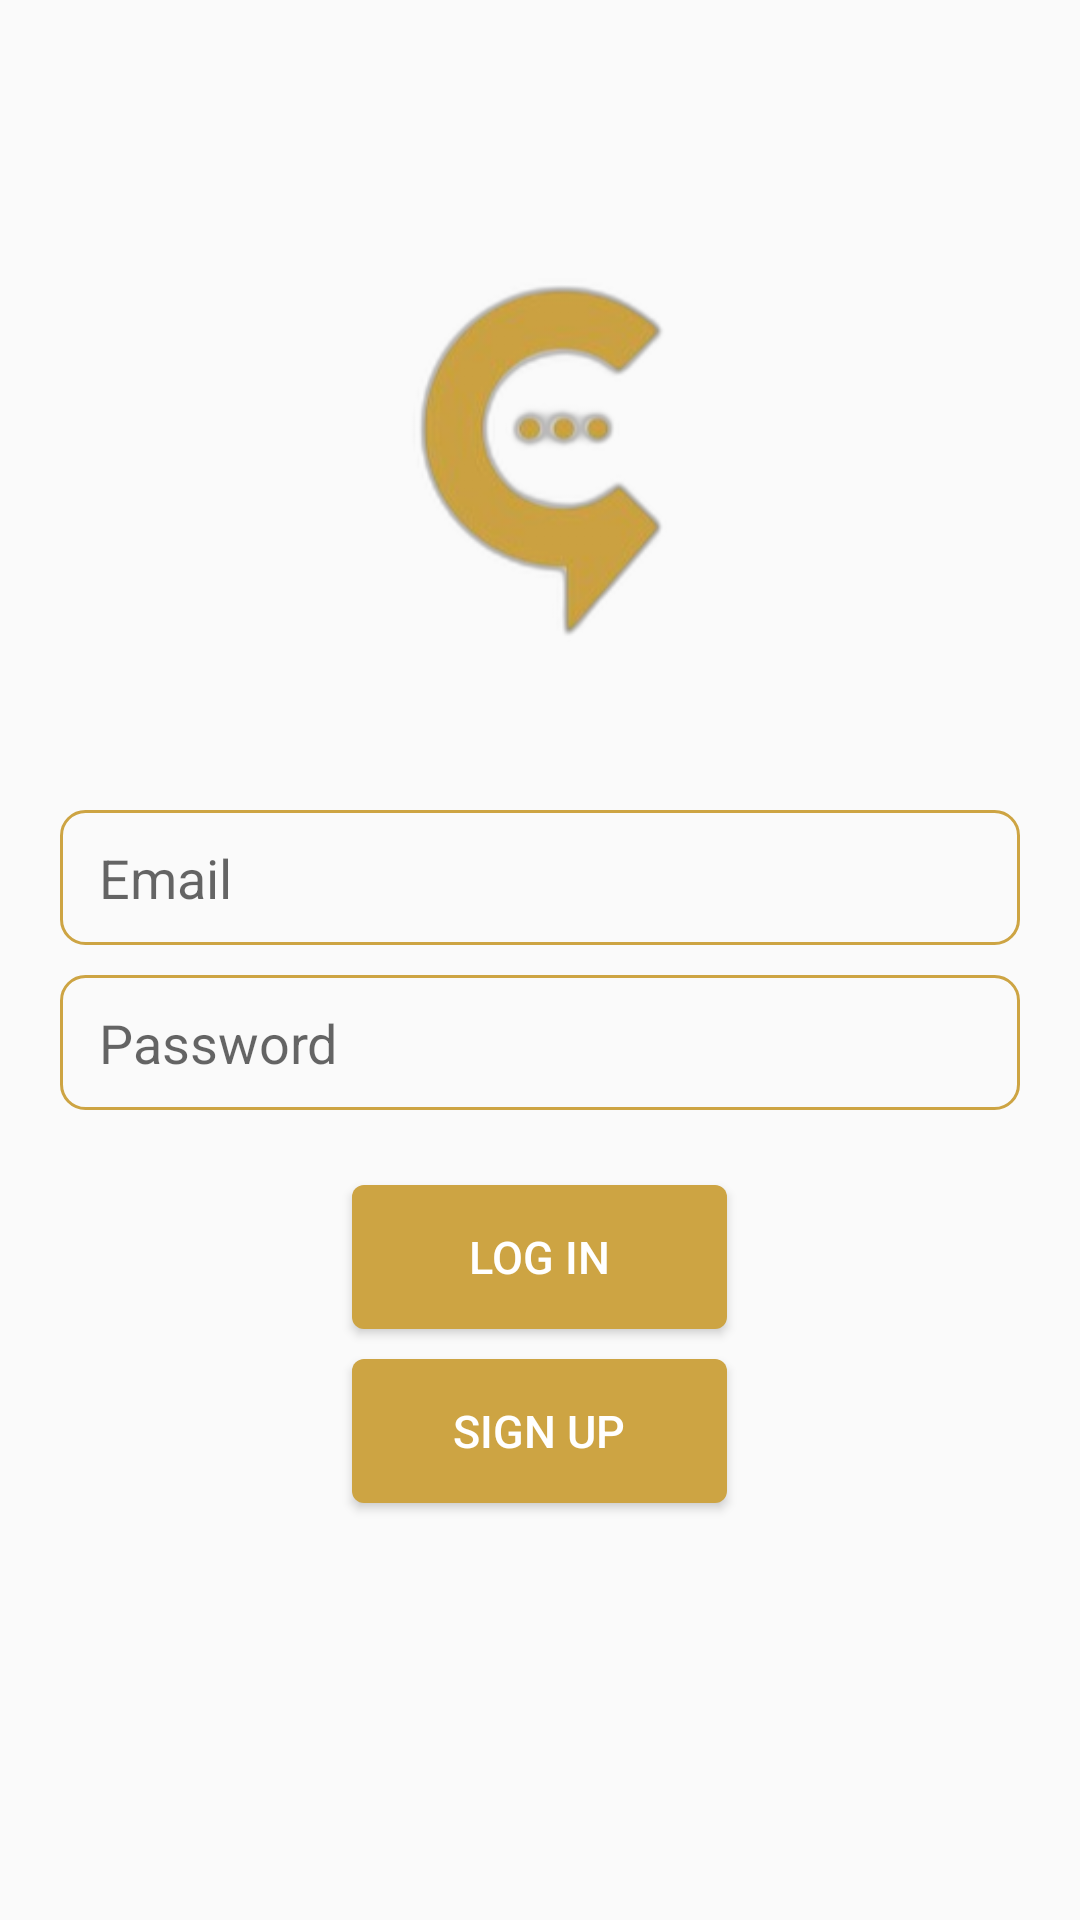

Write the Android layout XML for this screen, with the resource values it uses.
<!-- AndroidManifest.xml: application theme Theme.ChattingApplication -->
<!-- res/layout/activity_login.xml -->
<?xml version="1.0" encoding="utf-8"?>
<RelativeLayout xmlns:android="http://schemas.android.com/apk/res/android"
    xmlns:app="http://schemas.android.com/apk/res-auto"
    xmlns:tools="http://schemas.android.com/tools"
    android:layout_width="match_parent"
    android:layout_height="match_parent"
    tools:context=".Login">

    <ImageView
        android:id="@+id/app_logo"
        android:layout_width="150dp"
        android:layout_height="150dp"
        android:src="@drawable/logo"
        android:layout_centerHorizontal="true"
        android:layout_marginTop="70dp"/>

    <EditText
        android:id="@+id/edt_email"
        android:layout_width="match_parent"
        android:layout_height="45dp"
        android:layout_below="@id/app_logo"
        android:layout_marginTop="50dp"
        android:paddingLeft="13dp"
        android:hint="Email"
        android:background="@drawable/edt_background"
        android:layout_marginLeft="20dp"
        android:layout_marginRight="20dp"/>

    <EditText
        android:id="@+id/edt_password"
        android:layout_width="match_parent"
        android:layout_height="45dp"
        android:layout_below="@id/edt_email"
        android:layout_marginTop="10dp"
        android:paddingLeft="13dp"
        android:hint="Password"
        android:background="@drawable/edt_background"
        android:layout_marginLeft="20dp"
        android:layout_marginRight="20dp"/>

    <Button
        android:id="@+id/btnLogIn"
        android:layout_width="125dp"
        android:layout_height="wrap_content"
        android:layout_below="@id/edt_password"
        android:layout_centerHorizontal="true"
        android:layout_marginTop="25dp"
        android:textColor="@color/white"
        android:textSize="15dp"
        android:background="@drawable/btn_background"
        android:text="Log In" />

    <Button
        android:id="@+id/btnSignUp"
        android:layout_width="125dp"
        android:layout_height="wrap_content"
        android:layout_below="@id/btnLogIn"
        android:layout_centerHorizontal="true"
        android:layout_marginTop="10dp"
        android:textColor="@color/white"
        android:textSize="15dp"
        android:background="@drawable/btn_background"
        android:text="Sign Up" />



</RelativeLayout>
<!-- resources referenced by this layout -->
<resources>
  <color name="white">#FFFFFFFF</color>
  <!-- drawable btn_background (drawable) -->
  <?xml version="1.0" encoding="utf-8"?>
  <shape xmlns:android="http://schemas.android.com/apk/res/android">
      <corners android:radius="4dp"/>
      <solid android:color="@color/gold"/>
  </shape>
  <!-- drawable edt_background (drawable) -->
  <?xml version="1.0" encoding="utf-8"?>
  <shape xmlns:android="http://schemas.android.com/apk/res/android">
      <corners android:radius="8dp"/>
      <stroke android:color="@color/gold" android:width="1dp"/>
  </shape>
  <!-- drawable logo: png bitmap (drawable, 26395 bytes) -->
  <style name="Theme.ChattingApplication" parent="Theme.AppCompat.Light">
          
          <item name="colorPrimary">@color/purple_500</item>
          <item name="colorPrimaryVariant">@color/purple_700</item>
          <item name="colorOnPrimary">@color/white</item>
          
          <item name="colorSecondary">@color/teal_200</item>
          <item name="colorSecondaryVariant">@color/teal_700</item>
          <item name="colorOnSecondary">@color/black</item>
          
          <item name="android:statusBarColor" tools:targetApi="l">?attr/colorPrimaryVariant</item>
          
      </style>
  <color name="gold">#CDA443</color>
  <color name="purple_500">#e0dede</color>
  <color name="purple_700" />
  <color name="teal_200">#FF03DAC5</color>
  <color name="teal_700">#FF018786</color>
  <color name="black">#FF000000</color>
</resources>
